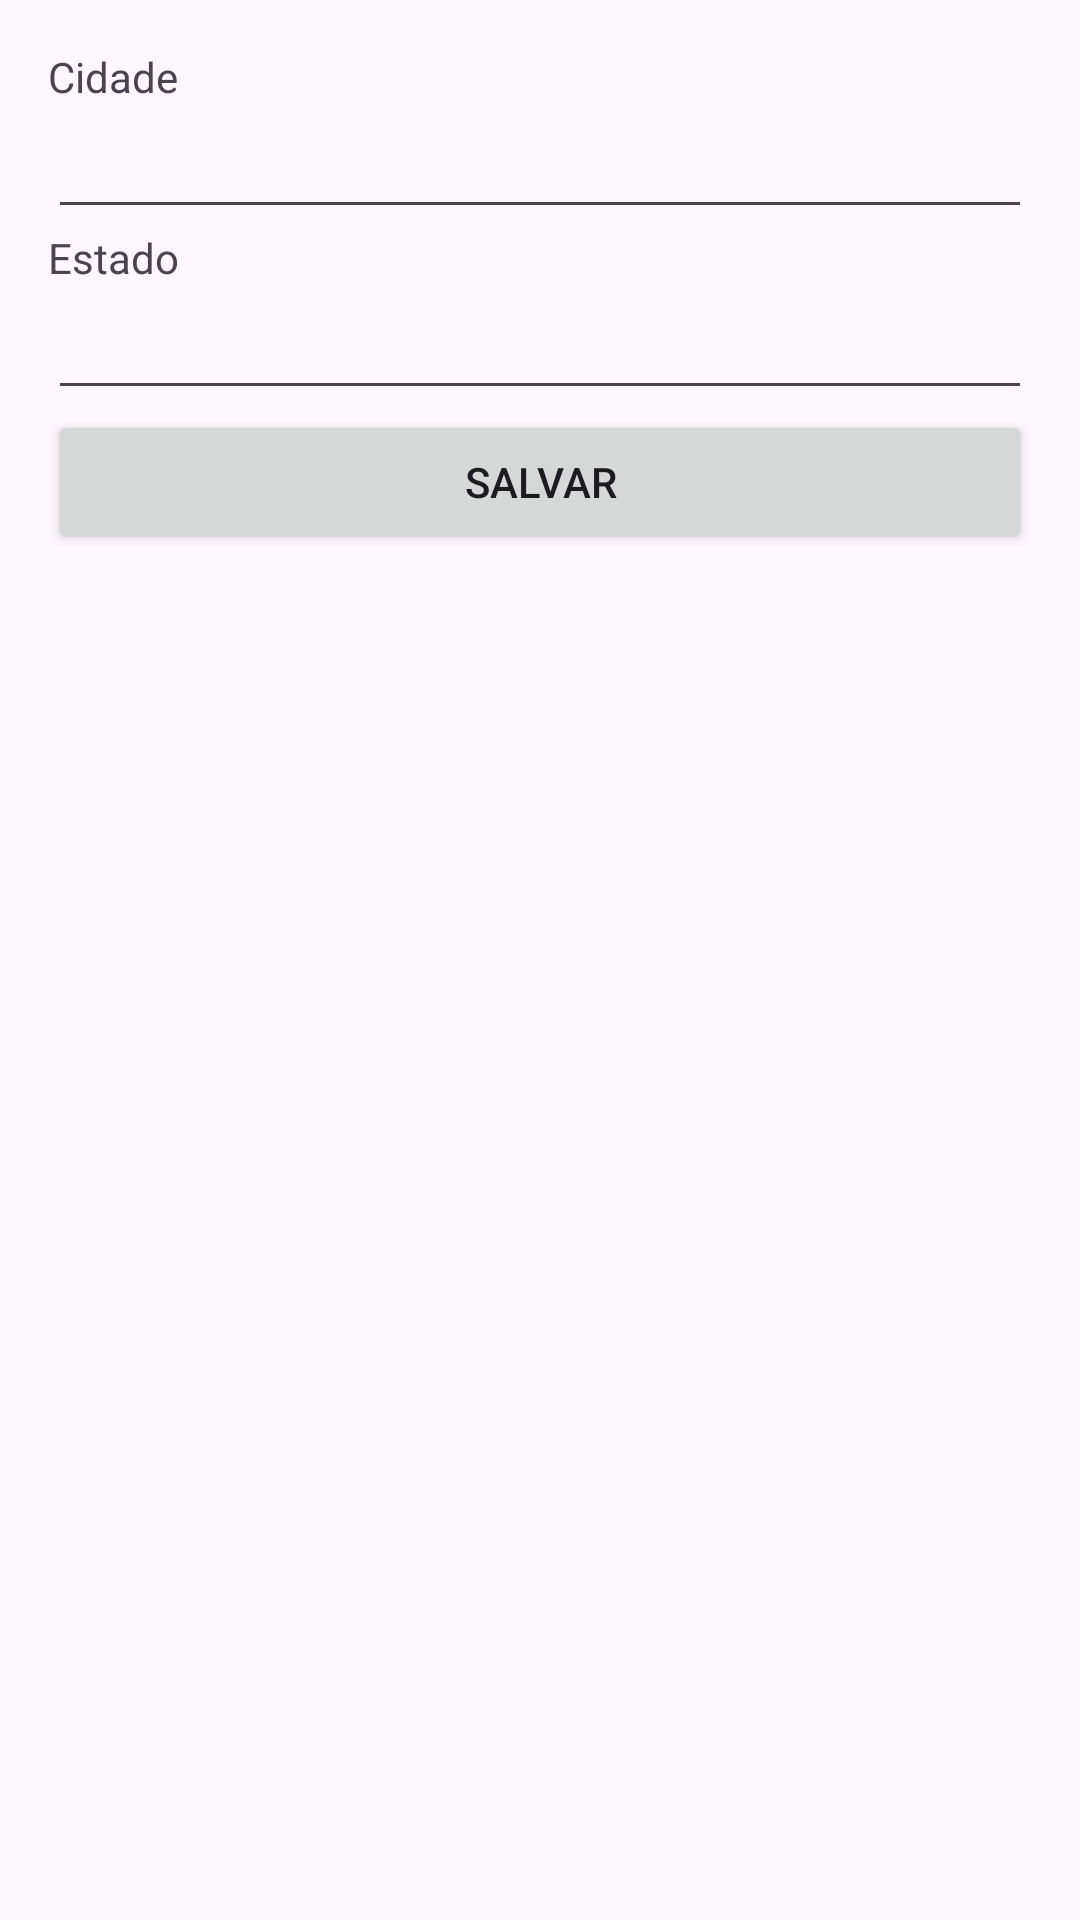

Layout XML and referenced resources for this Android screen:
<!-- AndroidManifest.xml: application theme Theme.Controle_Enderecos -->
<!-- res/layout/activity_edt_cidade.xml -->
<?xml version="1.0" encoding="utf-8"?>
<androidx.constraintlayout.widget.ConstraintLayout xmlns:android="http://schemas.android.com/apk/res/android"
    xmlns:app="http://schemas.android.com/apk/res-auto"
    xmlns:tools="http://schemas.android.com/tools"
    android:id="@+id/main"
    android:layout_width="match_parent"
    android:layout_height="match_parent"
    tools:context=".activities.EdtCidadeActivity">


    <LinearLayout xmlns:android="http://schemas.android.com/apk/res/android"
        android:layout_width="match_parent"
        android:layout_height="match_parent"
        android:orientation="vertical"
        android:padding="16dp">

    <TextView
        android:layout_width="wrap_content"
        android:layout_height="wrap_content"
        android:text="Cidade" />

    <EditText
        android:id="@+id/edtTextCidade"
        android:layout_width="match_parent"
        android:layout_height="wrap_content"
        android:inputType="text" />

    <TextView
        android:layout_width="wrap_content"
        android:layout_height="wrap_content"
        android:text="Estado" />

    <EditText
        android:id="@+id/edtTextEstado"
        android:layout_width="match_parent"
        android:layout_height="wrap_content"
        android:inputType="text" />

    <Button
        android:id="@+id/btnSalvar"
        android:layout_width="match_parent"
        android:layout_height="wrap_content"
        android:text="Salvar" />
    </LinearLayout>


</androidx.constraintlayout.widget.ConstraintLayout>
<!-- resources referenced by this layout -->
<resources>
  <style name="Theme.Controle_Enderecos" parent="Base.Theme.Controle_Enderecos" />
  <style name="Base.Theme.Controle_Enderecos" parent="Theme.Material3.DayNight.NoActionBar">
          
          
      </style>
</resources>
